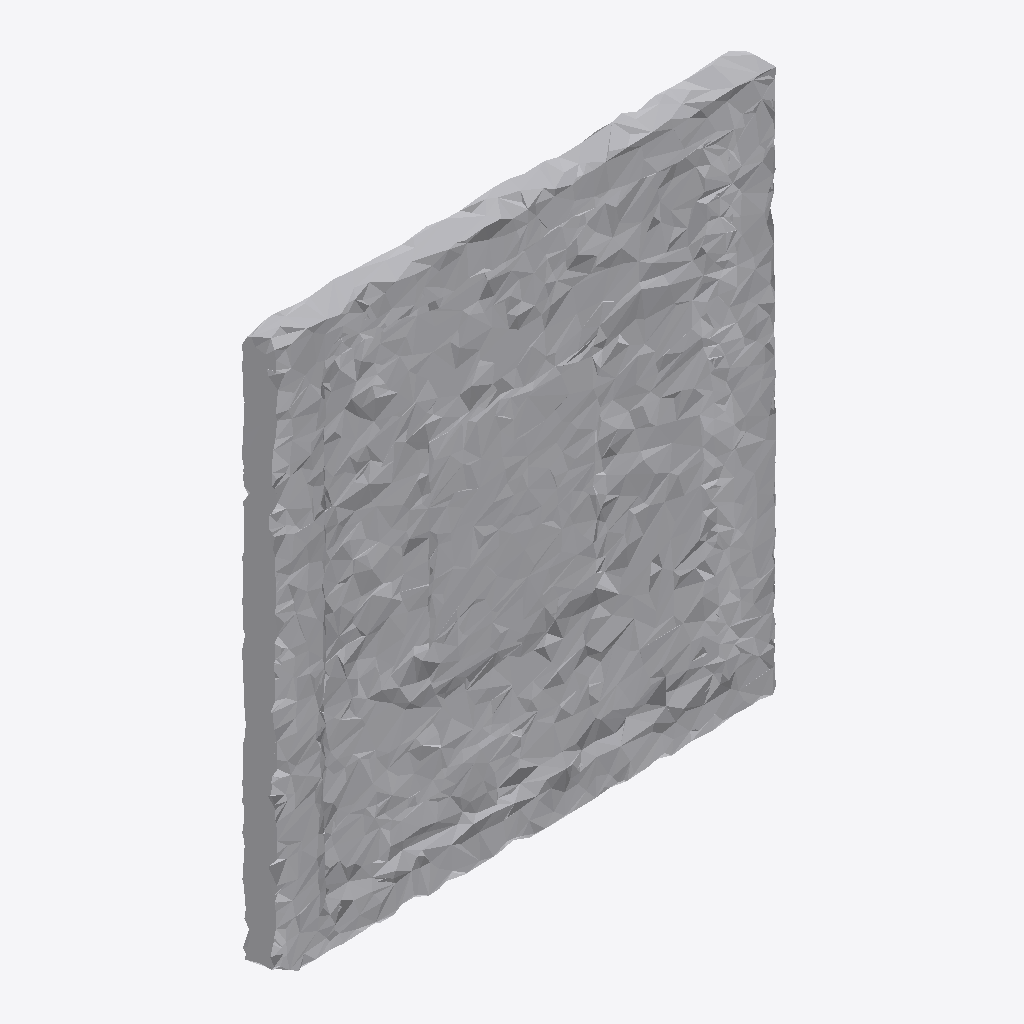
Isometric view of an IFC building model (IFC-SPF (STEP), schema IFC4, length unit metre), seen from the south-west, elements coloured by IFC class: 1 other element (light grey).
Extent 0.9 m × 0.1 m × 1.0 m (x, y, z). Storeys (1): Ground Floor at 0.00 m. Elements (1): 1 IfcFurniture.

HEADER;
FILE_DESCRIPTION(('ViewDefinition [CoordinationView]'),'2;1');
FILE_NAME('','2026-07-12T07:39:24',(''),(''),'IfcOpenShell 0.8.0','IfcOpenShell 0.8.0','');
FILE_SCHEMA(('IFC4'));
ENDSEC;
DATA;
#17=IFCPROJECT('3GtJWA4HTENfOv50C3WO4m',#5,'Office Project',$,$,$,$,(#15),#10);
#20=IFCSITE('1802zbvA58SxJI2gb0RkE7',#5,'Site',$,$,#19,$,$,.ELEMENT.,$,$,$,$,$);
#22=IFCBUILDING('3q7YgLiPvAMBWCmU21HayJ',#5,'Building',$,$,#21,$,$,.ELEMENT.,$,$,$);
#24=IFCBUILDINGSTOREY('1a6OKNzMz71hF3hdY9w75D',#5,'Ground Floor',$,$,#23,$,$,.ELEMENT.,0.0);
#35=IFCFURNITURE('3npVYP6QjEouEmi9n$CEPr',#5,'list03_picture_frame',$,$,#34,#31,$,$);
ENDSEC;
